Run: headless pygame with SDL's dummy video driver; simulated clock (each Clock.tick advances the game by its frame time, no real sleeping); random seed 0; keys injected as events and as key.get_pressed() state; no mouse input.
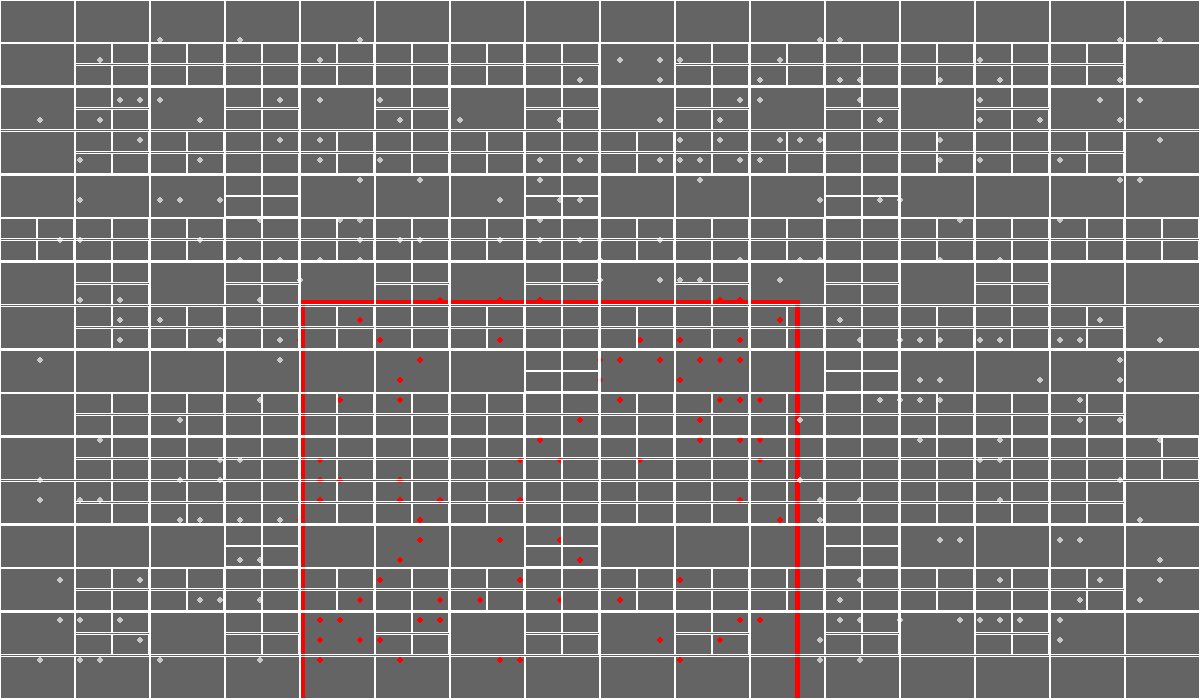
Frame 1 of 4 · flips 1–60 · no input
Frame 2 of 4 · flips 61–180 · tapped SPACE, RETURN · held RIGHT (→), D · screen unchanged from frame 1, image omitted
Frame 3 of 4 · flips 181–300 · held DOWN (↓), S · screen unchanged from frame 2, image omitted
Frame 4 of 4 · flips 301–420 · held LEFT (←), A, UP (↑), W · screen unchanged from frame 3, image omitted

The pygame program that drew these frames:

import random
import math
import pygame

pygame.init()

xval = 1200
yval = 700
wn = pygame.display.set_mode((xval, yval))

class QuadTree():
    def __init__(self,rect = (0, 0, xval, yval), maxp=4, depth=0):
        self.rect = rect
        self.points = []
        self.depth = depth
        self.maxp = maxp
        self.divided = False
        self.nw = 0
        self.ne = 0
        self.se = 0
        self.sw = 0
        
    def divide(self):
        cx, cy = self.rect[0], self.rect[1]
        w, h = self.rect[2]/2, self.rect[3]/2
        
        self.nw = QuadTree((cx, cy, w, h), self.maxp, self.depth + 1)
        self.ne = QuadTree((cx + w, cy, w, h),self.maxp, self.depth + 1)
        self.se = QuadTree((cx + w, cy + h, w, h),self.maxp, self.depth + 1)
        self.sw = QuadTree((cx, cy + h, w, h),self.maxp, self.depth + 1)

        

        self.divided = True
        
    def contains(self,point,rect):
        
        return (point[0] >= rect[0] and
                point[0] < rect[0]+rect[2] and
                point[1] >= rect[1] and
                point[1] < rect[1]+rect[3])
    
    def intersect(self,rectangle):
        return not(rectangle[0] > self.rect[0]+self.rect[2] or
                   rectangle[0]+rectangle[2] < self.rect[0] or
                   rectangle[1] > self.rect[1]+self.rect[3] or
                   rectangle[1]+rectangle[3] < self.rect[1])
    
    def PLACE(self,point):
        if not self.contains(point,self.rect):
            return False
        if len(self.points) < self.maxp:
            self.points.append(point)
            return True
        
        if not self.divided:
            self.divide()

        return (self.ne.PLACE(point) or
                self.nw.PLACE(point) or
                self.se.PLACE(point) or
                self.sw.PLACE(point))
    def REMOVE(self,point):
        if not self.contains(point,self.rect):
            return False
        
        if point in self.points:
            self.points.remove(point)
        
        
        
        if self.divided:
            return (self.ne.REMOVE(point) or
                    self.nw.REMOVE(point) or
                    self.se.REMOVE(point) or
                    self.sw.REMOVE(point))
        
    def RANGE(self,boundary,found_points=[]):
        
        if not(self.intersect(boundary)):
            
            return False
        
        for point in self.points:
            if self.contains(point,boundary):
                found_points.append(point)
                
        if self.divided:
            self.nw.RANGE(boundary,found_points)
            self.ne.RANGE(boundary,found_points)
            self.sw.RANGE(boundary,found_points)
            self.se.RANGE(boundary,found_points)
            
        return found_points
    def draw(self):
        pygame.draw.rect(wn,(255,255,255),self.rect,1)
        if self.divided:
            self.ne.draw()
            self.nw.draw()
            self.se.draw()
            self.sw.draw()
    

Tree = QuadTree()
squares = []
size = 20
view_margin = 2*size
width = 57
height = 32
how_many_squares = 300


for y in range(height):
    for x in range(width):
        x_coord = x * size + view_margin
        y_coord = y * size + view_margin
        squares.append((x_coord, y_coord))
        Tree.PLACE((x_coord, y_coord))
        
for i in range(width*height-how_many_squares):
    ran = random.choice(squares)
    Tree.REMOVE(ran)
    squares.remove(ran)
    

    
ask = (300,300,500,500)
points = Tree.RANGE(ask)

#print(found_points)
draw_color = (200, 200, 200)
border_width = 2

def draw_square(s):
    draw_rect = (s[0] - 0.5 * size, s[1] - 0.5 * size, size, size)
    #pygame.draw.rect(wn, draw_color, draw_rect, border_width)
    pygame.draw.circle(wn,draw_color,(s[0],s[1]),3)


def d(s):
    draw_rect = (s[0] - 0.5 * size, s[1] - 0.5 * size, size, size)
    #pygame.draw.rect(wn, draw_color, draw_rect, border_width)
    pygame.draw.circle(wn,(255,0,0),(s[0],s[1]),3)





def draw():
    
    wn.fill((100,100,100))
    
    pygame.draw.rect(wn,(255,0,0),ask,5)
    for s in squares:
        draw_square(s)
        
    for s in points:
        d(s)
    

        
    '''for i in range(width):
        pygame.draw.line(wn,(255,255,255),(i*size+view_margin,0),(i*size+view_margin,yval))
    for i in range(height):
        pygame.draw.line(wn,(255,255,255),(0,i*size+view_margin),(xval,i*size+view_margin))
'''
    Tree.draw()

run = True

while run:
    pygame.time.delay(20)
    for event in pygame.event.get():
        if event.type == pygame.QUIT:
            run = False
    draw()
    pygame.display.update()

    
pygame.quit()
